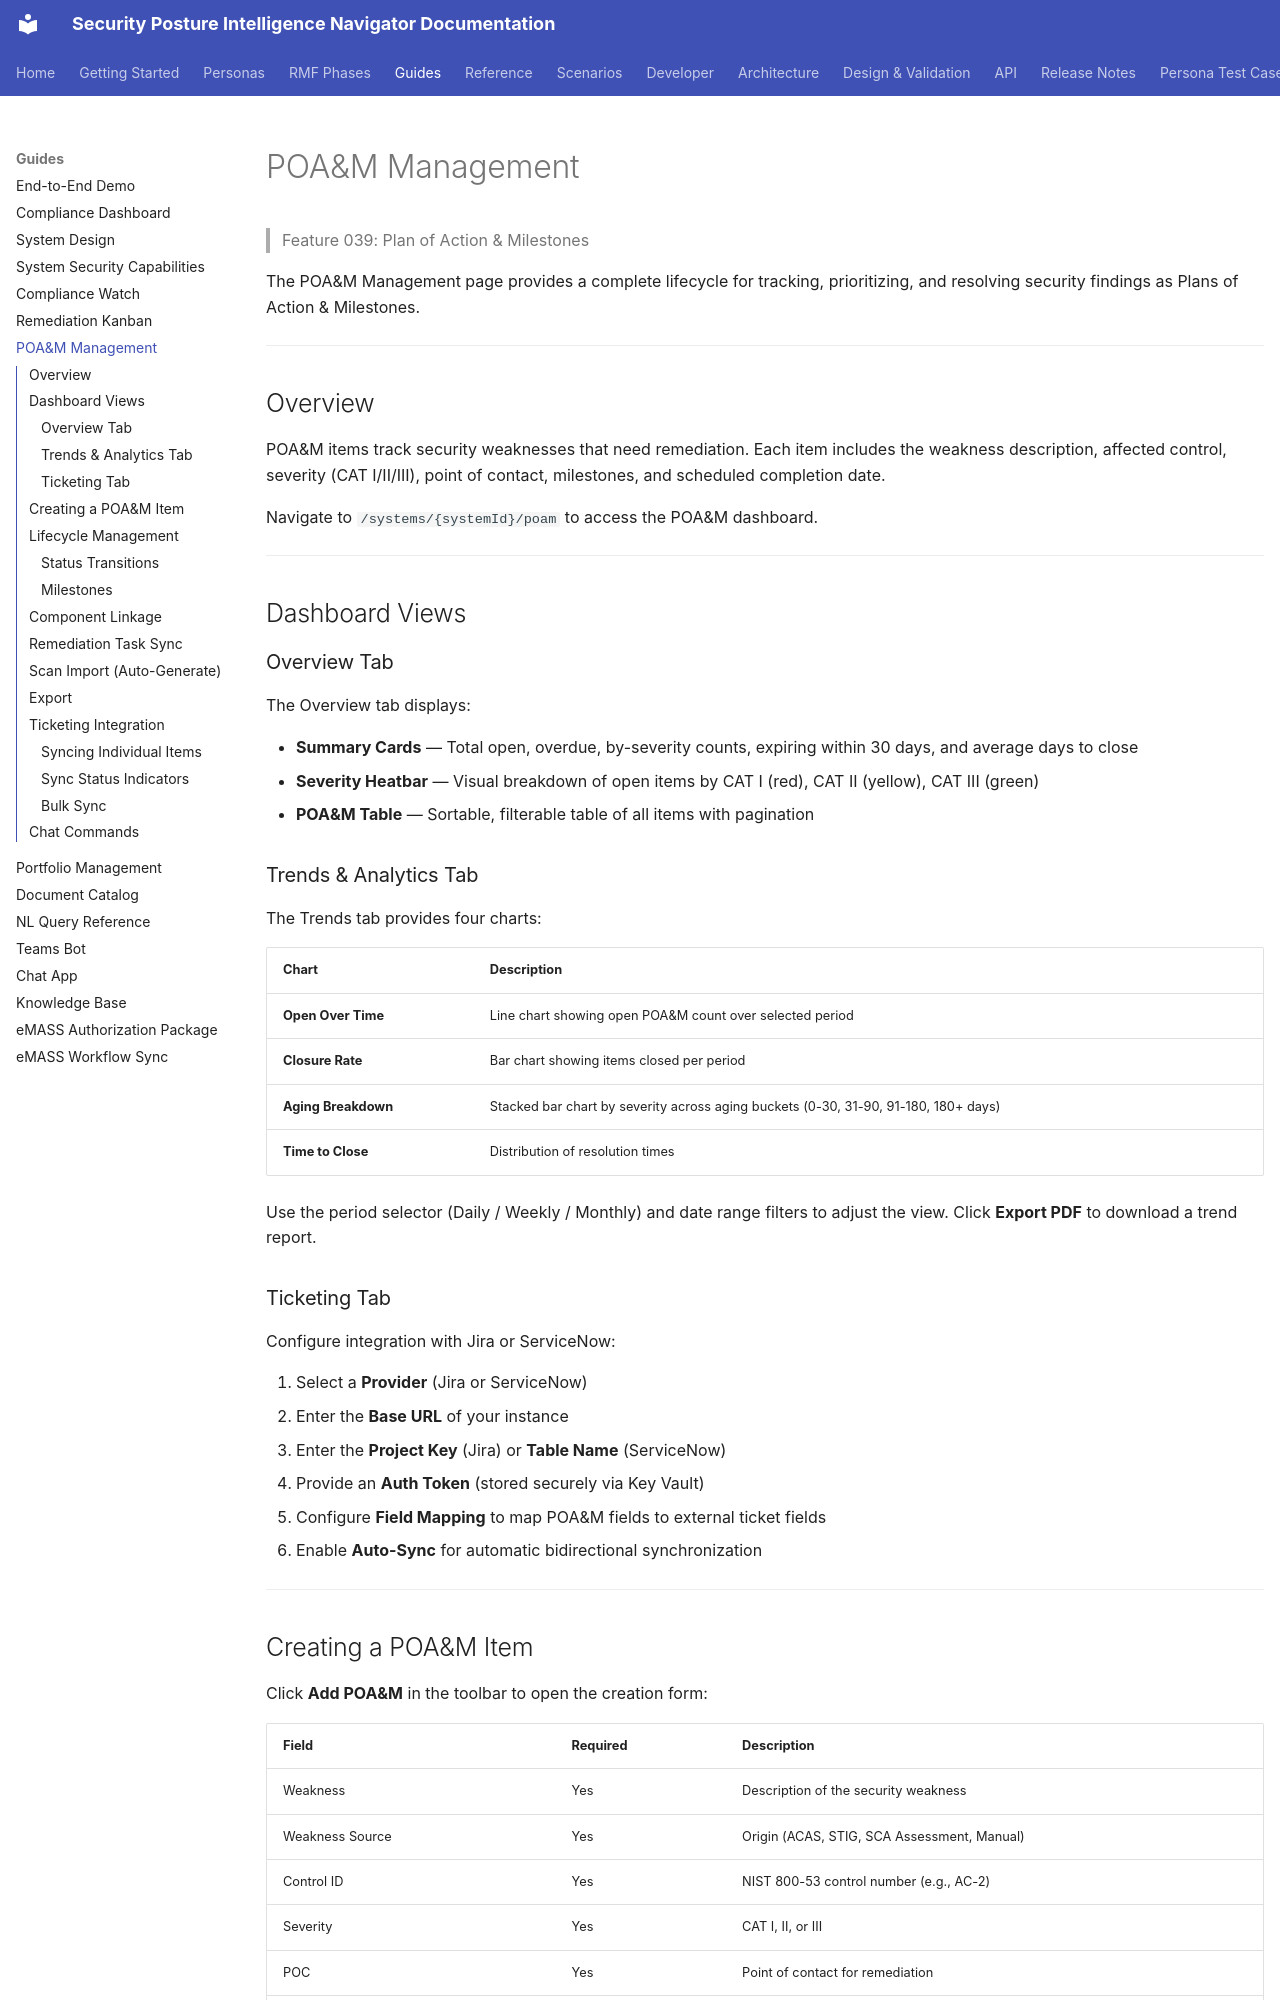

repository: azurenoops/spin_agent · page: guides/poam-management.html · generator: mkdocs

# POA&M Management

> Feature 039: Plan of Action & Milestones

The POA&M Management page provides a complete lifecycle for tracking, prioritizing, and resolving security findings as Plans of Action & Milestones.

---

## Overview

POA&M items track security weaknesses that need remediation. Each item includes the weakness description, affected control, severity (CAT I/II/III), point of contact, milestones, and scheduled completion date.

Navigate to `/systems/{systemId}/poam` to access the POA&M dashboard.

---

## Dashboard Views

### Overview Tab

The Overview tab displays:

- **Summary Cards** — Total open, overdue, by-severity counts, expiring within 30 days, and average days to close
- **Severity Heatbar** — Visual breakdown of open items by CAT I (red), CAT II (yellow), CAT III (green)
- **POA&M Table** — Sortable, filterable table of all items with pagination

### Trends & Analytics Tab

The Trends tab provides four charts:

| Chart | Description |
|-------|-------------|
| **Open Over Time** | Line chart showing open POA&M count over selected period |
| **Closure Rate** | Bar chart showing items closed per period |
| **Aging Breakdown** | Stacked bar chart by severity across aging buckets (0-30, 31-90, 91-180, 180+ days) |
| **Time to Close** | Distribution of resolution times |

Use the period selector (Daily / Weekly / Monthly) and date range filters to adjust the view. Click **Export PDF** to download a trend report.

### Ticketing Tab

Configure integration with Jira or ServiceNow:

1. Select a **Provider** (Jira or ServiceNow)
2. Enter the **Base URL** of your instance
3. Enter the **Project Key** (Jira) or **Table Name** (ServiceNow)
4. Provide an **Auth Token** (stored securely via Key Vault)
5. Configure **Field Mapping** to map POA&M fields to external ticket fields
6. Enable **Auto-Sync** for automatic bidirectional synchronization

---
